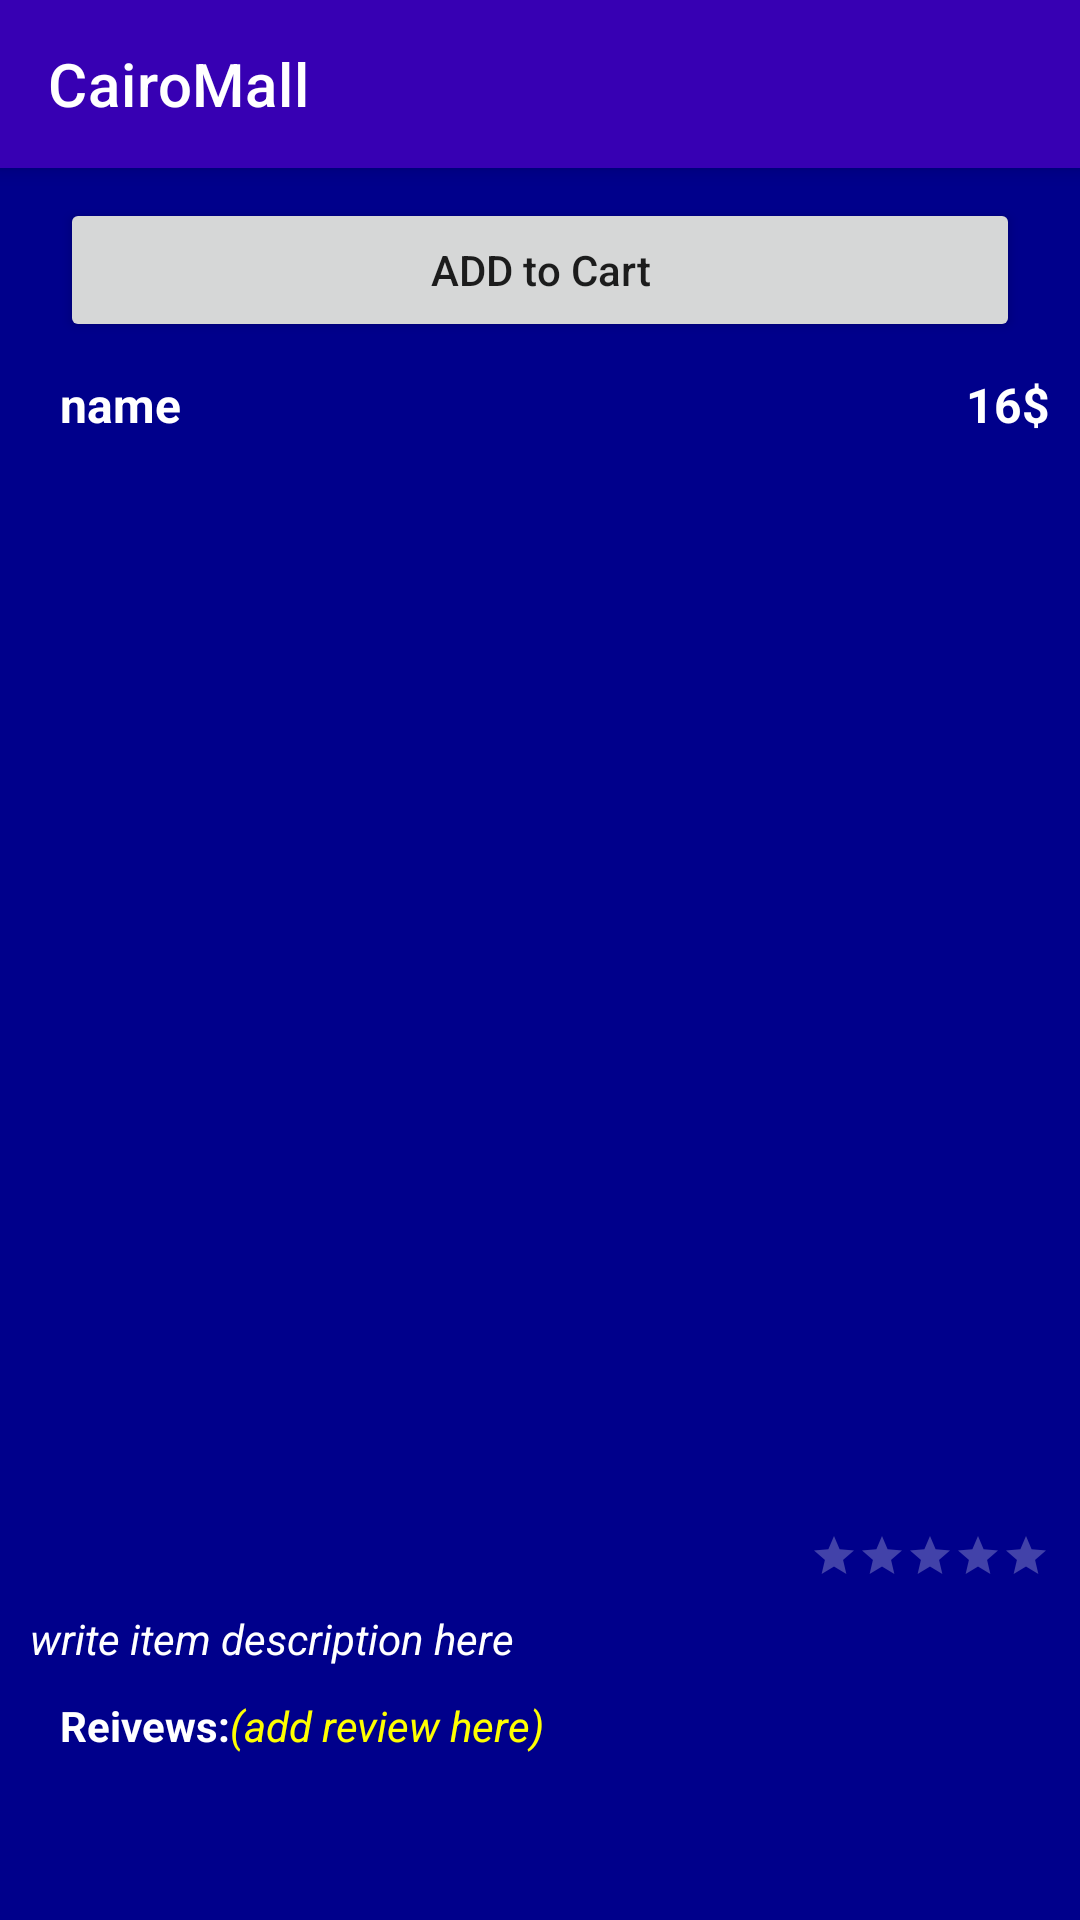

Here is an Android app screen rendered from its layout file. Give the layout XML and the strings, colors and styles it references.
<!-- AndroidManifest.xml: application theme Theme.CairoMall -->
<!-- res/layout/activity_grocery_item.xml -->
<?xml version="1.0" encoding="utf-8"?>
<androidx.constraintlayout.widget.ConstraintLayout xmlns:android="http://schemas.android.com/apk/res/android"
    xmlns:app="http://schemas.android.com/apk/res-auto"
    xmlns:tools="http://schemas.android.com/tools"
    android:layout_width="match_parent"
    android:layout_height="match_parent"
    tools:context=".Activities.GroceryItemActivity"
    android:background="@color/DarkBlue"
    >
    <include layout="@layout/toolbar_layout"
        android:id="@+id/Grocery_Item_Activity_Toolbar"
        />

    <Button
        android:id="@+id/Grocery_item_Add_to_Cart_Buttn"
        android:layout_width="match_parent"
        android:layout_height="wrap_content"
        android:layout_marginHorizontal="20dp"
        android:layout_marginTop="10dp"
        android:text="ADD to Cart"
        app:layout_constraintEnd_toEndOf="parent"
        app:layout_constraintStart_toStartOf="parent"
        app:layout_constraintTop_toBottomOf="@id/Grocery_Item_Activity_Toolbar"

        android:textAllCaps="false"

        />
    <androidx.core.widget.NestedScrollView
        android:layout_width="match_parent"
        android:layout_height="0dp"
        app:layout_constraintTop_toBottomOf="@id/Grocery_item_Add_to_Cart_Buttn"
        app:layout_constraintBottom_toBottomOf="parent"
        android:id="@+id/Grocery_Item_Scroll_View"
        android:padding="10dp"
        >
        <androidx.constraintlayout.widget.ConstraintLayout
            android:layout_width="match_parent"
            android:layout_height="match_parent">
            <androidx.constraintlayout.widget.ConstraintLayout
                android:layout_width="match_parent"
                android:layout_height="wrap_content"
                app:layout_constraintTop_toTopOf="parent"
                android:id="@+id/Grocery_Item_Activity_name_and_price"
                >
                <TextView
                    android:layout_width="wrap_content"
                    android:layout_height="wrap_content"
                    app:layout_constraintTop_toTopOf="parent"
                    app:layout_constraintBottom_toBottomOf="parent"
                    app:layout_constraintStart_toStartOf="parent"
                    android:text="@string/item_name"
                    android:textColor="@color/white"
                    android:layout_marginStart="10dp"
                    android:textSize="16sp"
                    android:textStyle="bold"
                    android:id="@+id/Grocery_Item_Activity_name"
                    />
                <TextView
                    android:layout_width="wrap_content"
                    android:layout_height="wrap_content"
                    app:layout_constraintTop_toTopOf="parent"
                    app:layout_constraintBottom_toBottomOf="parent"
                    app:layout_constraintEnd_toEndOf="parent"
                    android:text="@string/item_price"
                    android:textColor="@color/white"
                    android:textSize="16sp"
                    android:textStyle="bold"
                    android:id="@+id/Grocery_Item_Activity_price"
                    />
            </androidx.constraintlayout.widget.ConstraintLayout>
            <ImageView
                android:layout_width="350dp"
                android:layout_height="350dp"
                app:layout_constraintTop_toBottomOf="@id/Grocery_Item_Activity_name_and_price"
                app:layout_constraintStart_toStartOf="parent"
                app:layout_constraintEnd_toEndOf="parent"
                android:src="@mipmap/ic_launcher_round"
                android:id="@+id/Grocery_Item_Activity_img"
                android:layout_marginTop="10dp"
                />

            <RatingBar
                android:layout_width="wrap_content"
                android:layout_height="wrap_content"
                android:layout_marginTop="5dp"
                android:isIndicator="false"
                android:numStars="5"
                android:progressBackgroundTint="@color/white"
                android:progressTint="@color/Yellow"
                android:rating="0"
                style="?android:attr/ratingBarStyleSmall"
                app:layout_constraintEnd_toEndOf="parent"
                app:layout_constraintTop_toBottomOf="@id/Grocery_Item_Activity_img"
                android:id="@+id/Grocery_Item_Activity_ratingBar"
                android:stepSize="0.5"
                />
            <TextView
                android:layout_width="match_parent"
                android:layout_height="wrap_content"
                app:layout_constraintTop_toBottomOf="@id/Grocery_Item_Activity_ratingBar"
                android:text="@string/description"
                android:textColor="@color/white"
                android:layout_marginTop="10dp"
                android:textStyle="italic"
                android:id="@+id/Grocery_Item_Activity_description"
                />
            <TextView
                android:layout_width="wrap_content"
                android:layout_height="wrap_content"
                app:layout_constraintTop_toBottomOf="@id/Grocery_Item_Activity_description"
                app:layout_constraintStart_toStartOf="parent"
                android:text="@string/reviews"
                android:textColor="@color/white"
                android:layout_marginTop="10dp"
                android:textStyle="bold"
                android:id="@+id/Grocery_Item_Activity_reviews"
                android:layout_marginStart="10dp"
                />
            <TextView
                android:layout_width="wrap_content"
                android:layout_height="wrap_content"
                app:layout_constraintTop_toBottomOf="@id/Grocery_Item_Activity_description"
                app:layout_constraintStart_toEndOf="@id/Grocery_Item_Activity_reviews"
                android:text="@string/add_review"
                android:textColor="@color/Yellow"
                android:layout_marginTop="10dp"
                android:id="@+id/Grocery_Item_Activity_add_Review"
                android:textStyle="italic"
                />
            <androidx.recyclerview.widget.RecyclerView
                android:layout_width="match_parent"
                android:layout_height="match_parent"
                app:layout_constraintTop_toBottomOf="@id/Grocery_Item_Activity_add_Review"
                android:id="@+id/Grocery_Item_Activity_review_RecView"
                android:layout_marginTop="10dp"
                />
        </androidx.constraintlayout.widget.ConstraintLayout>
    </androidx.core.widget.NestedScrollView>

</androidx.constraintlayout.widget.ConstraintLayout>
<!-- res/layout/toolbar_layout.xml (included above) -->
<?xml version="1.0" encoding="utf-8"?>
<com.google.android.material.appbar.MaterialToolbar xmlns:android="http://schemas.android.com/apk/res/android"
    android:layout_width="match_parent"
    android:layout_height="wrap_content"
    xmlns:app="http://schemas.android.com/apk/res-auto"
    android:background="@color/design_default_color_primary_dark"
    android:elevation="4dp"
    app:title="@string/app_name"
    app:titleTextColor="@color/white"
    >

</com.google.android.material.appbar.MaterialToolbar>
<!-- resources referenced by this layout -->
<resources>
  <item name="DarkBlue" type="color">#FF00008B</item>
  <color name="Yellow">#FFFF00</color>
  <color name="white">#FFFFFFFF</color>
  <string name="add_review">(add review here)</string>
  <string name="app_name">CairoMall</string>
  <string name="description">write item description here</string>
  <string name="item_name">name</string>
  <string name="item_price">16$</string>
  <string name="reviews">Reivews: </string>
  <style name="Theme.CairoMall" parent="Theme.MaterialComponents.DayNight.NoActionBar">
          
          <item name="colorPrimary">@color/purple_500</item>
          <item name="colorPrimaryVariant">@color/Green_LawnGreen</item>
          <item name="colorOnPrimary">@color/white</item>
          
          <item name="colorSecondary">@color/teal_200</item>
          <item name="colorSecondaryVariant">@color/teal_700</item>
          <item name="colorOnSecondary">@color/black</item>
          
          <item name="android:statusBarColor" tools:targetApi="l">?attr/colorPrimaryVariant</item>
          
      </style>
  <color name="purple_500">#FF6200EE</color>
  <color name="Green_LawnGreen">#7CFC00</color>
  <color name="teal_200">#FF03DAC5</color>
  <color name="teal_700">#FF018786</color>
  <color name="black">#FF000000</color>
</resources>
